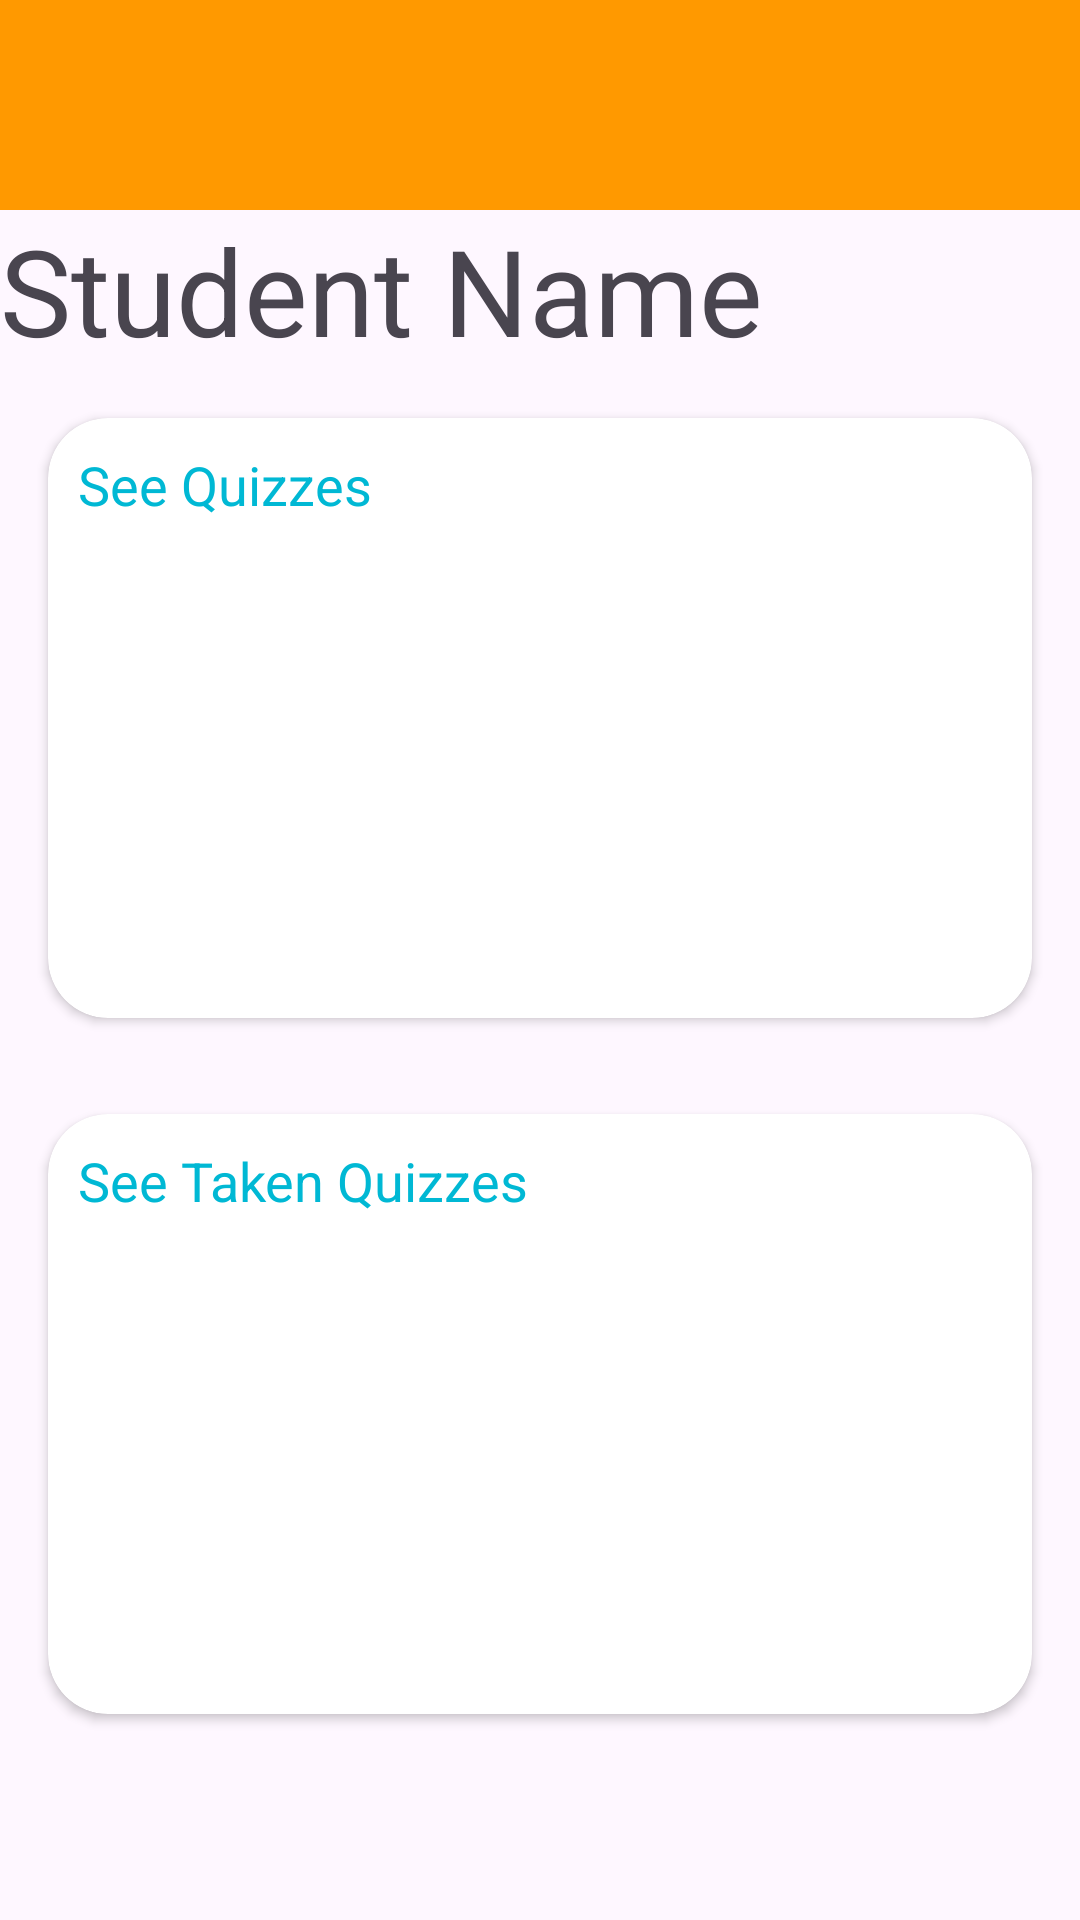

Reconstruct the res/layout file that produces this screen, plus the resources it refers to.
<!-- AndroidManifest.xml: application theme Theme.NurseryApp -->
<!-- res/layout/activity_student_dashboard.xml -->
<?xml version="1.0" encoding="utf-8"?>
<RelativeLayout xmlns:android="http://schemas.android.com/apk/res/android"
    xmlns:app="http://schemas.android.com/apk/res-auto"
    xmlns:tools="http://schemas.android.com/tools"
    android:id="@+id/main"
    android:layout_width="match_parent"
    android:layout_height="match_parent"
    tools:context=".activities.student.StudentDashboardActivity">

    <androidx.appcompat.widget.Toolbar
        android:id="@+id/toolbar"
        android:layout_width="match_parent"
        android:layout_height="wrap_content"
        android:background="#f90">

       <RelativeLayout
           android:layout_width="match_parent"
           android:layout_height="match_parent"
           android:padding="10dp">

           <ImageView
               android:layout_width="50dp"
               android:layout_height="50dp"
               android:src="@drawable/ic_person"/>

           <ImageView
               android:id="@+id/ivLogout"
               android:layout_width="40dp"
               android:layout_height="40dp"
               android:src="@drawable/ic_logout"
               android:layout_alignParentEnd="true"/>

       </RelativeLayout>


    </androidx.appcompat.widget.Toolbar>


    <LinearLayout
        android:id="@+id/ll1"
        android:layout_below="@id/toolbar"
        android:layout_width="match_parent"
        android:layout_height="wrap_content"
        android:orientation="vertical">


        <TextView
            android:id="@+id/tvStudName"
            android:layout_width="wrap_content"
            android:layout_height="wrap_content"
            android:textSize="40sp"
            android:text="Student Name"/>



        <androidx.cardview.widget.CardView
            android:layout_width="match_parent"
            android:layout_height="200dp"
            app:cardCornerRadius="20dp"
            android:layout_margin="16dp"
            >

            <RelativeLayout
                android:layout_width="match_parent"
                android:layout_height="wrap_content"
                android:orientation="horizontal"
                android:padding="10dp">


                <TextView
                    android:id="@+id/tvSeeQuizzes"
                    android:layout_width="wrap_content"
                    android:layout_height="wrap_content"
                    android:text="See Quizzes"
                    android:textSize="18sp"
                    android:textColor="#00B8D4"/>

                <FrameLayout
                    android:layout_below="@id/tvSeeQuizzes"
                    android:layout_width="match_parent"
                    android:layout_height="match_parent"
                    android:id="@+id/flQuizzes"/>
            </RelativeLayout>

        </androidx.cardview.widget.CardView>

        <androidx.cardview.widget.CardView
            android:layout_width="match_parent"
            android:layout_height="200dp"
            app:cardCornerRadius="20dp"
            android:layout_margin="16dp"
            >

            <RelativeLayout
                android:layout_width="match_parent"
                android:layout_height="wrap_content"
                android:orientation="horizontal"
                android:padding="10dp">


                <TextView
                    android:id="@+id/tvSeeTakenQuizzes"
                    android:layout_width="wrap_content"
                    android:layout_height="wrap_content"
                    android:text="See Taken Quizzes"
                    android:textSize="18sp"
                    android:textColor="#00B8D4"/>

                <FrameLayout
                    android:layout_below="@id/tvSeeTakenQuizzes"
                    android:layout_width="match_parent"
                    android:layout_height="match_parent"
                    android:id="@+id/flTakenQuizzes"/>
            </RelativeLayout>

        </androidx.cardview.widget.CardView>



    </LinearLayout>


</RelativeLayout>
<!-- resources referenced by this layout -->
<resources>
  <style name="Theme.NurseryApp" parent="Base.Theme.NurseryApp" />
  <style name="Base.Theme.NurseryApp" parent="Theme.Material3.DayNight.NoActionBar">
          
          
      </style>
</resources>
